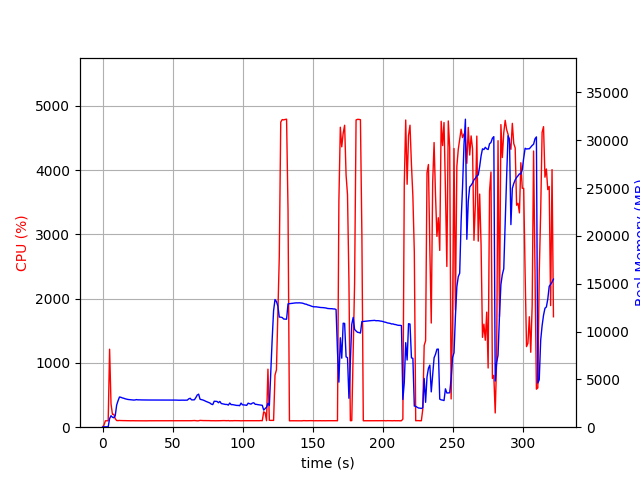

Data behind this chart, as committed beside it:
elapsed_time, nproc, cpu, mem_real, mem_virtual
3.7670135498046875e-05, 1, 0.0, 10.46, 3192
1.007, 1, 32.8, 40.91, 612.2
2.014, 1, 99.3, 40.91, 612.2
3.022, 1, 100.2, 40.91, 612.2
4.03, 1, 100.2, 40.91, 612.2
5.039, 1, 1213, 897.3, 4847
6.047, 1, 366.1, 1202, 5253
7.055, 1, 200.4, 1041, 5461
8.063, 1, 201.4, 987.5, 5461
9.07, 1, 133.0, 1206, 5461
10.08, 1, 103.2, 2311, 6551
11.09, 1, 102.1, 2774, 7159
12.09, 1, 105.1, 3154, 8001
13.1, 1, 103.1, 3126, 8001
14.11, 1, 103.0, 3061, 8001
15.12, 1, 102.0, 3028, 8001
16.13, 1, 102.0, 2969, 8001
17.14, 1, 101.0, 2936, 8001
18.15, 1, 101.0, 2898, 8001
19.16, 1, 100.1, 2885, 8001
20.17, 1, 100.1, 2871, 8001
21.18, 1, 101.0, 2851, 8001
22.19, 1, 100.0, 2837, 8001
23.2, 1, 100.1, 2845, 8001
24.21, 1, 99.9, 2884, 8001
25.22, 1, 100.0, 2858, 8001
26.23, 1, 99.0, 2860, 8001
27.24, 1, 101.0, 2849, 8001
28.25, 1, 100.0, 2849, 8001
29.26, 1, 100.1, 2846, 8001
30.27, 1, 100.1, 2845, 8001
31.28, 1, 99.0, 2843, 8001
32.29, 1, 100.1, 2841, 8001
33.3, 1, 100.1, 2841, 8001
34.31, 1, 100.1, 2841, 8001
35.32, 1, 100.2, 2841, 8001
36.32, 1, 100.1, 2841, 8001
37.33, 1, 99.0, 2841, 8001
38.34, 1, 100.1, 2841, 8001
39.35, 1, 100.1, 2841, 8001
40.36, 1, 100.2, 2841, 8001
41.37, 1, 100.0, 2838, 8001
42.38, 1, 99.1, 2838, 8001
43.39, 1, 100.1, 2838, 8001
44.4, 1, 100.1, 2838, 8001
45.41, 1, 100.2, 2840, 8001
46.41, 1, 99.1, 2842, 8001
47.42, 1, 100.0, 2842, 8001
48.43, 1, 100.2, 2842, 8001
49.44, 1, 100.1, 2842, 8001
50.45, 1, 100.1, 2842, 8001
51.46, 1, 101.1, 2837, 8001
52.47, 1, 100.2, 2834, 8001
53.48, 1, 101.1, 2826, 8001
54.49, 1, 100.2, 2820, 8001
55.5, 1, 100.0, 2824, 8193
56.5, 1, 100.0, 2826, 8193
57.51, 1, 100.0, 2829, 8193
58.53, 1, 99.9, 2822, 8193
59.53, 1, 101.0, 2831, 8193
... 259 more rows
